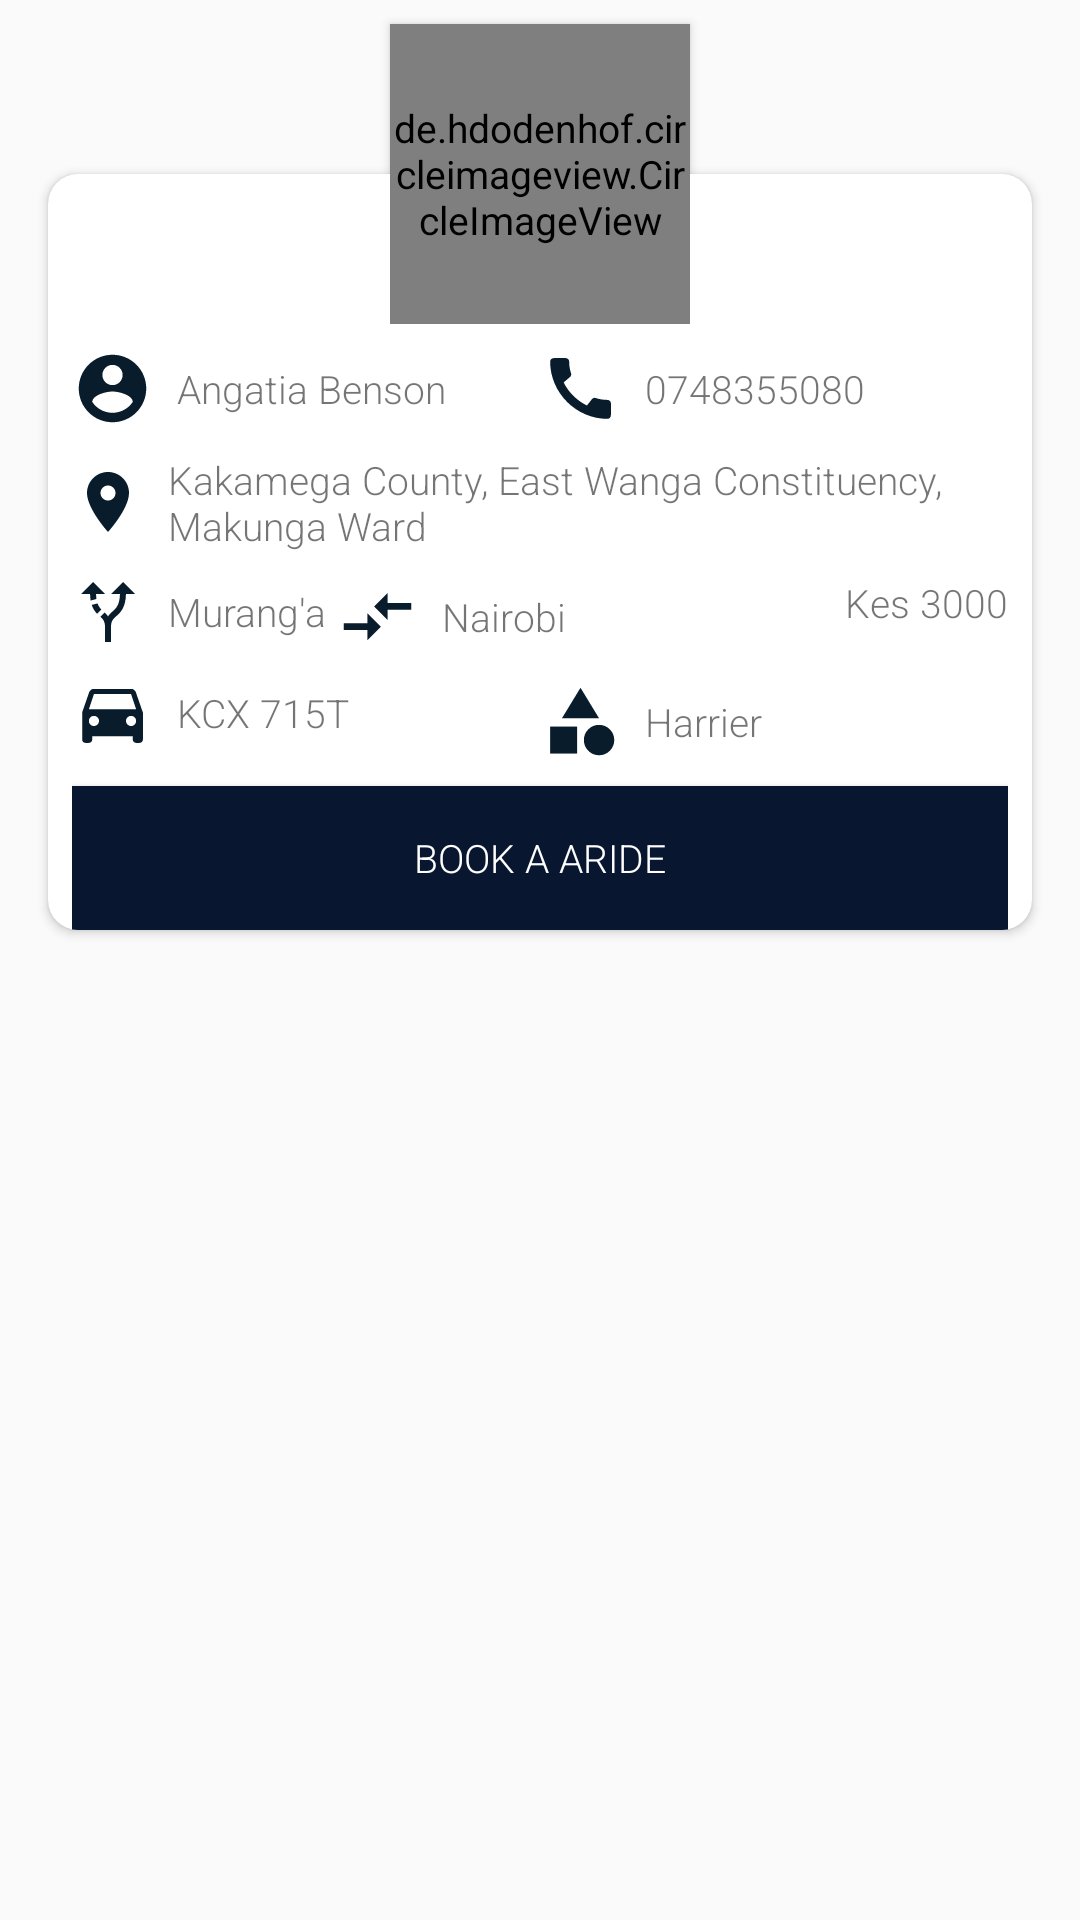

Android layout source for this screen:
<!-- AndroidManifest.xml: application theme AppTheme -->
<!-- res/layout/cab_item.xml -->
<?xml version="1.0" encoding="utf-8"?>
<androidx.constraintlayout.widget.ConstraintLayout xmlns:android="http://schemas.android.com/apk/res/android"
    android:layout_width="match_parent"
    android:layout_height="wrap_content"
    android:background="@android:color/transparent"
    xmlns:app="http://schemas.android.com/apk/res-auto"
    android:layout_marginTop="4dp">
    <androidx.cardview.widget.CardView
        android:layout_width="match_parent"
        android:layout_height="wrap_content"
        app:layout_constraintTop_toTopOf="parent"
        android:id="@+id/cardDetails"
        android:layout_marginStart="16dp"
        android:layout_marginEnd="16dp"
        app:cardCornerRadius="10dp"
        android:layout_marginTop="58dp">
        <androidx.constraintlayout.widget.ConstraintLayout
            android:layout_width="match_parent"
            android:layout_height="match_parent"
            android:orientation="vertical"
            android:paddingTop="50dp"
            android:paddingHorizontal="8dp">
            <TextView
                app:layout_constraintTop_toTopOf="parent"
                app:layout_constraintStart_toStartOf="parent"
                app:layout_constraintEnd_toStartOf="@id/driverPhone"
                android:layout_width="0dp"
                android:layout_height="wrap_content"
                android:text="Angatia Benson"
                android:layout_marginTop="8dp"
                android:gravity="center_vertical"
                android:id="@+id/driverName"
                android:drawablePadding="8dp"
                app:drawableStartCompat="@drawable/ic_account" />
            <TextView
                app:layout_constraintTop_toTopOf="parent"
                app:layout_constraintStart_toEndOf="@id/driverName"
                app:layout_constraintEnd_toEndOf="parent"
                android:layout_width="0dp"
                android:layout_height="wrap_content"
                android:drawablePadding="8dp"
                android:text="0748355080"
                android:id="@+id/driverPhone"
                android:gravity="center_vertical"
                android:layout_marginVertical="8dp"
                android:layout_marginTop="8dp"
                app:drawableStartCompat="@drawable/ic_call" />
            <TextView
                app:layout_constraintTop_toBottomOf="@id/driverName"
                android:layout_width="match_parent"
                android:layout_height="wrap_content"
                android:drawablePadding="8dp"
                android:id="@+id/driverLocation"
                android:layout_marginTop="8dp"
                android:text="Kakamega County, East Wanga Constituency, Makunga Ward"
                android:gravity="center_vertical"
                app:drawableStartCompat="@drawable/ic_location" />
            <TextView
                android:layout_width="wrap_content"
                android:layout_height="wrap_content"
                android:text="Murang'a "
                android:drawablePadding="8dp"
                app:layout_constraintTop_toBottomOf="@id/driverLocation"
                app:layout_constraintStart_toStartOf="parent"
                app:layout_constraintEnd_toStartOf="@id/toRoute"
                android:id="@+id/fromRoute"
                android:gravity="center_vertical"
                android:layout_marginTop="8dp"
                app:drawableStartCompat="@drawable/ic_route" />
            <TextView
                app:layout_constraintTop_toBottomOf="@id/driverLocation"
                app:layout_constraintStart_toEndOf="@id/fromRoute"
                android:layout_width="wrap_content"
                android:layout_height="wrap_content"
                android:text="Nairobi"
                android:drawablePadding="8dp"
                android:id="@+id/toRoute"
                android:layout_marginTop="8dp"
                android:gravity="center_vertical"
                app:drawableStartCompat="@drawable/ic_double_arrows" />
            <TextView
                app:layout_constraintTop_toBottomOf="@id/driverLocation"
                app:layout_constraintEnd_toEndOf="parent"
                android:layout_width="wrap_content"
                android:layout_height="wrap_content"
                android:text="Kes 3000"
                android:drawablePadding="8dp"
                android:id="@+id/txtPrice"
                android:layout_marginTop="8dp"
                android:gravity="center_vertical" />
            <TextView
                android:layout_width="0dp"
                android:layout_height="wrap_content"
                android:text="KCX 715T"
                android:drawablePadding="8dp"
                app:layout_constraintTop_toBottomOf="@id/fromRoute"
                app:layout_constraintStart_toStartOf="parent"
                app:layout_constraintEnd_toStartOf="@id/carModel"
                android:id="@+id/carPlateNumber"
                android:gravity="center_vertical"
                android:layout_marginTop="8dp"
                app:drawableStartCompat="@drawable/ic_car" />
            <TextView
                app:layout_constraintTop_toBottomOf="@id/toRoute"
                app:layout_constraintEnd_toEndOf="parent"
                app:layout_constraintStart_toEndOf="@id/carPlateNumber"
                android:layout_width="0dp"
                android:layout_height="wrap_content"
                android:text="Harrier"
                android:drawablePadding="8dp"
                android:id="@+id/carModel"
                android:layout_marginTop="8dp"
                android:gravity="center_vertical"
                app:drawableStartCompat="@drawable/ic_category" />
            <Button
                android:layout_width="match_parent"
                android:layout_height="wrap_content"
                android:text="Book A ARIDE"
                android:background="@color/colorPrimary"
                android:textColor="@color/white"
                android:id="@+id/btnOrderRide"
                android:layout_marginTop="8dp"
                app:layout_constraintTop_toBottomOf="@id/carModel"/>
        </androidx.constraintlayout.widget.ConstraintLayout>
    </androidx.cardview.widget.CardView>
    <de.hdodenhof.circleimageview.CircleImageView
        android:layout_width="100dp"
        android:layout_height="100dp"
        android:layout_margin="8dp"
        app:layout_constraintTop_toTopOf="parent"
        app:layout_constraintStart_toStartOf="parent"
        app:layout_constraintEnd_toEndOf="parent"
        android:src="@drawable/driver_icon"
        android:background="@android:color/transparent"
        android:elevation="2dp"/>
</androidx.constraintlayout.widget.ConstraintLayout>
<!-- resources referenced by this layout -->
<resources>
  <color name="colorPrimary">#081630</color>
  <!-- drawable ic_account (drawable) -->
  <vector android:height="27dp" android:tint="#081C2C"
      android:viewportHeight="24" android:viewportWidth="24"
      android:width="27dp" xmlns:android="http://schemas.android.com/apk/res/android">
      <path android:fillColor="@android:color/white" android:pathData="M12,2C6.48,2 2,6.48 2,12s4.48,10 10,10 10,-4.48 10,-10S17.52,2 12,2zM12,5c1.66,0 3,1.34 3,3s-1.34,3 -3,3 -3,-1.34 -3,-3 1.34,-3 3,-3zM12,19.2c-2.5,0 -4.71,-1.28 -6,-3.22 0.03,-1.99 4,-3.08 6,-3.08 1.99,0 5.97,1.09 6,3.08 -1.29,1.94 -3.5,3.22 -6,3.22z"/>
  </vector>
  <!-- drawable ic_call (drawable) -->
  <vector android:height="27dp" android:tint="#081C2C"
      android:viewportHeight="24" android:viewportWidth="24"
      android:width="27dp" xmlns:android="http://schemas.android.com/apk/res/android">
      <path android:fillColor="@android:color/white" android:pathData="M20.01,15.38c-1.23,0 -2.42,-0.2 -3.53,-0.56 -0.35,-0.12 -0.74,-0.03 -1.01,0.24l-1.57,1.97c-2.83,-1.35 -5.48,-3.9 -6.89,-6.83l1.95,-1.66c0.27,-0.28 0.35,-0.67 0.24,-1.02 -0.37,-1.11 -0.56,-2.3 -0.56,-3.53 0,-0.54 -0.45,-0.99 -0.99,-0.99H4.19C3.65,3 3,3.24 3,3.99 3,13.28 10.73,21 20.01,21c0.71,0 0.99,-0.63 0.99,-1.18v-3.45c0,-0.54 -0.45,-0.99 -0.99,-0.99z"/>
  </vector>
  <!-- drawable ic_car (drawable) -->
  <vector android:height="27dp" android:tint="#081C2C"
      android:viewportHeight="24" android:viewportWidth="24"
      android:width="27dp" xmlns:android="http://schemas.android.com/apk/res/android">
      <path android:fillColor="@android:color/white" android:pathData="M18.92,6.01C18.72,5.42 18.16,5 17.5,5h-11c-0.66,0 -1.21,0.42 -1.42,1.01L3,12v8c0,0.55 0.45,1 1,1h1c0.55,0 1,-0.45 1,-1v-1h12v1c0,0.55 0.45,1 1,1h1c0.55,0 1,-0.45 1,-1v-8l-2.08,-5.99zM6.5,16c-0.83,0 -1.5,-0.67 -1.5,-1.5S5.67,13 6.5,13s1.5,0.67 1.5,1.5S7.33,16 6.5,16zM17.5,16c-0.83,0 -1.5,-0.67 -1.5,-1.5s0.67,-1.5 1.5,-1.5 1.5,0.67 1.5,1.5 -0.67,1.5 -1.5,1.5zM5,11l1.5,-4.5h11L19,11L5,11z"/>
  </vector>
  <!-- drawable ic_category (drawable) -->
  <vector android:height="27dp" android:tint="#081C2C"
      android:viewportHeight="24" android:viewportWidth="24"
      android:width="27dp" xmlns:android="http://schemas.android.com/apk/res/android">
      <path android:fillColor="@android:color/white" android:pathData="M12,2l-5.5,9h11z"/>
      <path android:fillColor="@android:color/white" android:pathData="M17.5,17.5m-4.5,0a4.5,4.5 0,1 1,9 0a4.5,4.5 0,1 1,-9 0"/>
      <path android:fillColor="@android:color/white" android:pathData="M3,13.5h8v8H3z"/>
  </vector>
  <!-- drawable ic_double_arrows (drawable) -->
  <vector android:height="27dp" android:tint="#081C2C"
      android:viewportHeight="24" android:viewportWidth="24"
      android:width="27dp" xmlns:android="http://schemas.android.com/apk/res/android">
      <path android:fillColor="@android:color/white" android:pathData="M9.01,14H2v2h7.01v3L13,15l-3.99,-4V14zM14.99,13v-3H22V8h-7.01V5L11,9L14.99,13z"/>
  </vector>
  <!-- drawable ic_location (drawable) -->
  <vector android:height="24dp" android:tint="#081C2C"
      android:viewportHeight="24" android:viewportWidth="24"
      android:width="24dp" xmlns:android="http://schemas.android.com/apk/res/android">
      <path android:fillColor="@android:color/white" android:pathData="M12,2C8.13,2 5,5.13 5,9c0,5.25 7,13 7,13s7,-7.75 7,-13c0,-3.87 -3.13,-7 -7,-7zM12,11.5c-1.38,0 -2.5,-1.12 -2.5,-2.5s1.12,-2.5 2.5,-2.5 2.5,1.12 2.5,2.5 -1.12,2.5 -2.5,2.5z"/>
  </vector>
  <style name="AppTheme" parent="Theme.AppCompat.Light.NoActionBar">
          
          <item name="colorPrimary">@color/colorPrimary</item>
          <item name="colorPrimaryDark">@color/colorPrimaryDark</item>
          <item name="colorAccent">@color/myAccent</item>
          <item name="fontFamily">sans-serif-light</item>
          <item name="android:textSize">13sp</item>
      </style>
  <color name="colorPrimaryDark">#030913</color>
  <color name="myAccent">#FFA300</color>
  <!-- not gathered from this repository: default colours our renderer supplied (Android Studio template values) -->
  <color name="white">#FFFFFFFF</color>
</resources>
